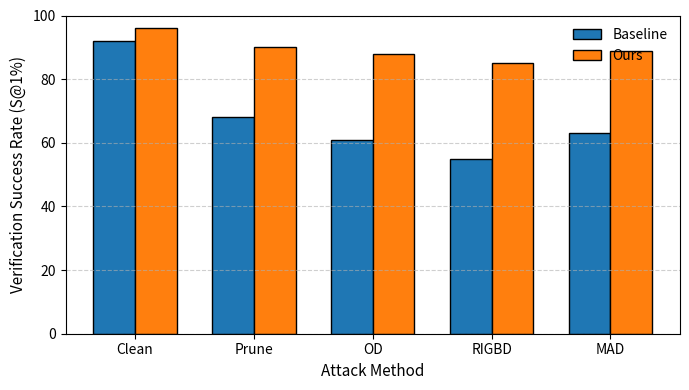

Write the Python code that produced this figure.
import numpy as np
import matplotlib.pyplot as plt

# -----------------------------
# Data (random but reasonable)
# -----------------------------
attacks = ['Clean', 'Prune', 'OD', 'RIGBD', 'MAD']

baseline = np.array([92, 68, 61, 55, 63])
ours = np.array([96, 90, 88, 85, 89])

x = np.arange(len(attacks))
width = 0.35

# -----------------------------
# Plot
# -----------------------------
plt.figure(figsize=(7, 4))

plt.bar(x - width/2, baseline, width,
        label='Baseline',
        edgecolor='black')

plt.bar(x + width/2, ours, width,
        label='Ours',
        edgecolor='black')

# -----------------------------
# Aesthetics
# -----------------------------
plt.ylabel('Verification Success Rate (S@1%)', fontsize=11)
plt.xlabel('Attack Method', fontsize=11)
plt.xticks(x, attacks, fontsize=10)
plt.yticks(fontsize=10)
plt.ylim(0, 100)

plt.legend(frameon=False, fontsize=10)
plt.grid(axis='y', linestyle='--', alpha=0.6)

plt.tight_layout()
plt.show()
